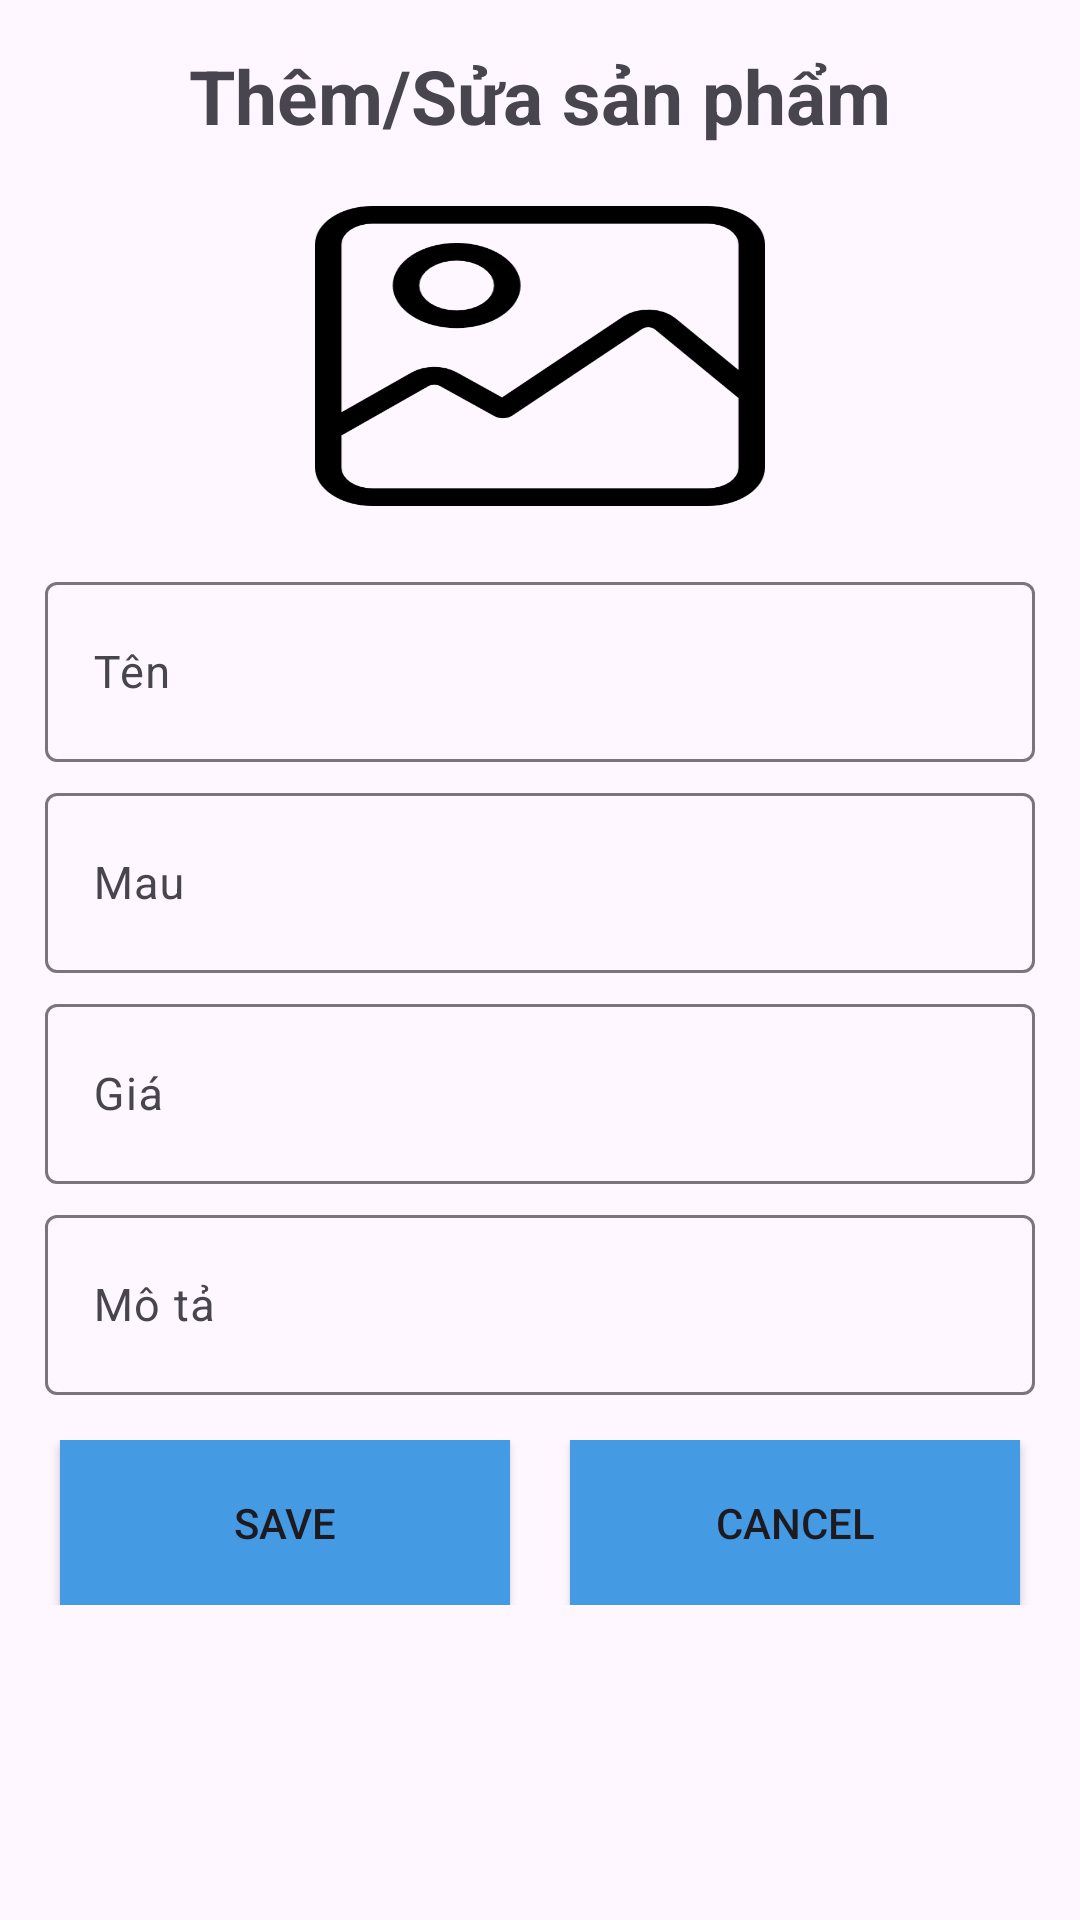

Layout XML and referenced resources for this Android screen:
<!-- AndroidManifest.xml: application theme Theme.ThiThu_AND -->
<!-- res/layout/dialog_save.xml -->
<?xml version="1.0" encoding="utf-8"?>
<LinearLayout xmlns:android="http://schemas.android.com/apk/res/android"
    android:layout_width="match_parent"
    android:layout_height="match_parent"
    android:padding="15dp"
    android:orientation="vertical">

    <TextView
        android:id="@+id/tvtitle"
        android:layout_width="match_parent"
        android:layout_height="wrap_content"
        android:text="Thêm/Sửa sản phẩm"
        android:textSize="25dp"
        android:textStyle="bold"
        android:gravity="center"
        android:layout_marginBottom="10dp"/>

    <ImageView
        android:id="@+id/edImage"
        android:layout_marginTop="10dp"
        android:layout_width="150dp"
        android:layout_height="100dp"
        android:layout_gravity="center"
        android:scaleType="fitXY"
        android:background="@drawable/img"/>

    <com.google.android.material.textfield.TextInputLayout
        android:layout_width="match_parent"
        android:layout_height="wrap_content"
        android:layout_marginTop="20dp">
        <com.google.android.material.textfield.TextInputEditText
            android:id="@+id/edten"
            android:layout_width="match_parent"
            android:layout_height="60dp"
            android:hint="Tên"
            android:textColor="@color/black"
            android:textSize="15dp"/>
    </com.google.android.material.textfield.TextInputLayout>

    <com.google.android.material.textfield.TextInputLayout
        android:layout_width="match_parent"
        android:layout_height="wrap_content"
        android:layout_marginTop="5dp">
        <com.google.android.material.textfield.TextInputEditText
            android:id="@+id/edmau"
            android:layout_width="match_parent"
            android:layout_height="60dp"
            android:hint="Mau"
            android:textColor="@color/black"
            android:textSize="15dp"/>
    </com.google.android.material.textfield.TextInputLayout>

    <com.google.android.material.textfield.TextInputLayout
        android:layout_width="match_parent"
        android:layout_height="wrap_content"
        android:layout_marginTop="5dp">
        <com.google.android.material.textfield.TextInputEditText
            android:id="@+id/edgia"
            android:layout_width="match_parent"
            android:layout_height="60dp"
            android:hint="Giá"
            android:textColor="@color/black"
            android:textSize="15dp"/>
    </com.google.android.material.textfield.TextInputLayout>

    <com.google.android.material.textfield.TextInputLayout
        android:layout_width="match_parent"
        android:layout_height="wrap_content"
        android:layout_marginTop="5dp">
        <com.google.android.material.textfield.TextInputEditText
            android:id="@+id/edmota"
            android:layout_width="match_parent"
            android:layout_height="60dp"
            android:hint="Mô tả"
            android:textColor="@color/black"
            android:textSize="15dp"/>
    </com.google.android.material.textfield.TextInputLayout>

    <LinearLayout
        android:layout_width="match_parent"
        android:layout_height="wrap_content"
        android:orientation="horizontal"
        android:layout_marginTop="15dp"
        android:gravity="center">
        <androidx.appcompat.widget.AppCompatButton
            android:id="@+id/btnSave"
            android:layout_width="150dp"
            android:layout_height="55dp"
            android:text="Save"
            android:background="#459AE4"/>
        <androidx.appcompat.widget.AppCompatButton
            android:id="@+id/btnCancel"
            android:layout_width="150dp"
            android:layout_marginLeft="20dp"
            android:layout_height="55dp"
            android:text="Cancel"
            android:background="#459AE4"/>
    </LinearLayout>
</LinearLayout>
<!-- resources referenced by this layout -->
<resources>
  <!-- drawable img: png bitmap (drawable, 14212 bytes) -->
  <style name="Theme.ThiThu_AND" parent="Base.Theme.ThiThu_AND" />
  <style name="Base.Theme.ThiThu_AND" parent="Theme.Material3.DayNight.NoActionBar">
          
          
      </style>
  <!-- not gathered from this repository: default colours our renderer supplied (Android Studio template values) -->
  <color name="black">#FF000000</color>
</resources>
